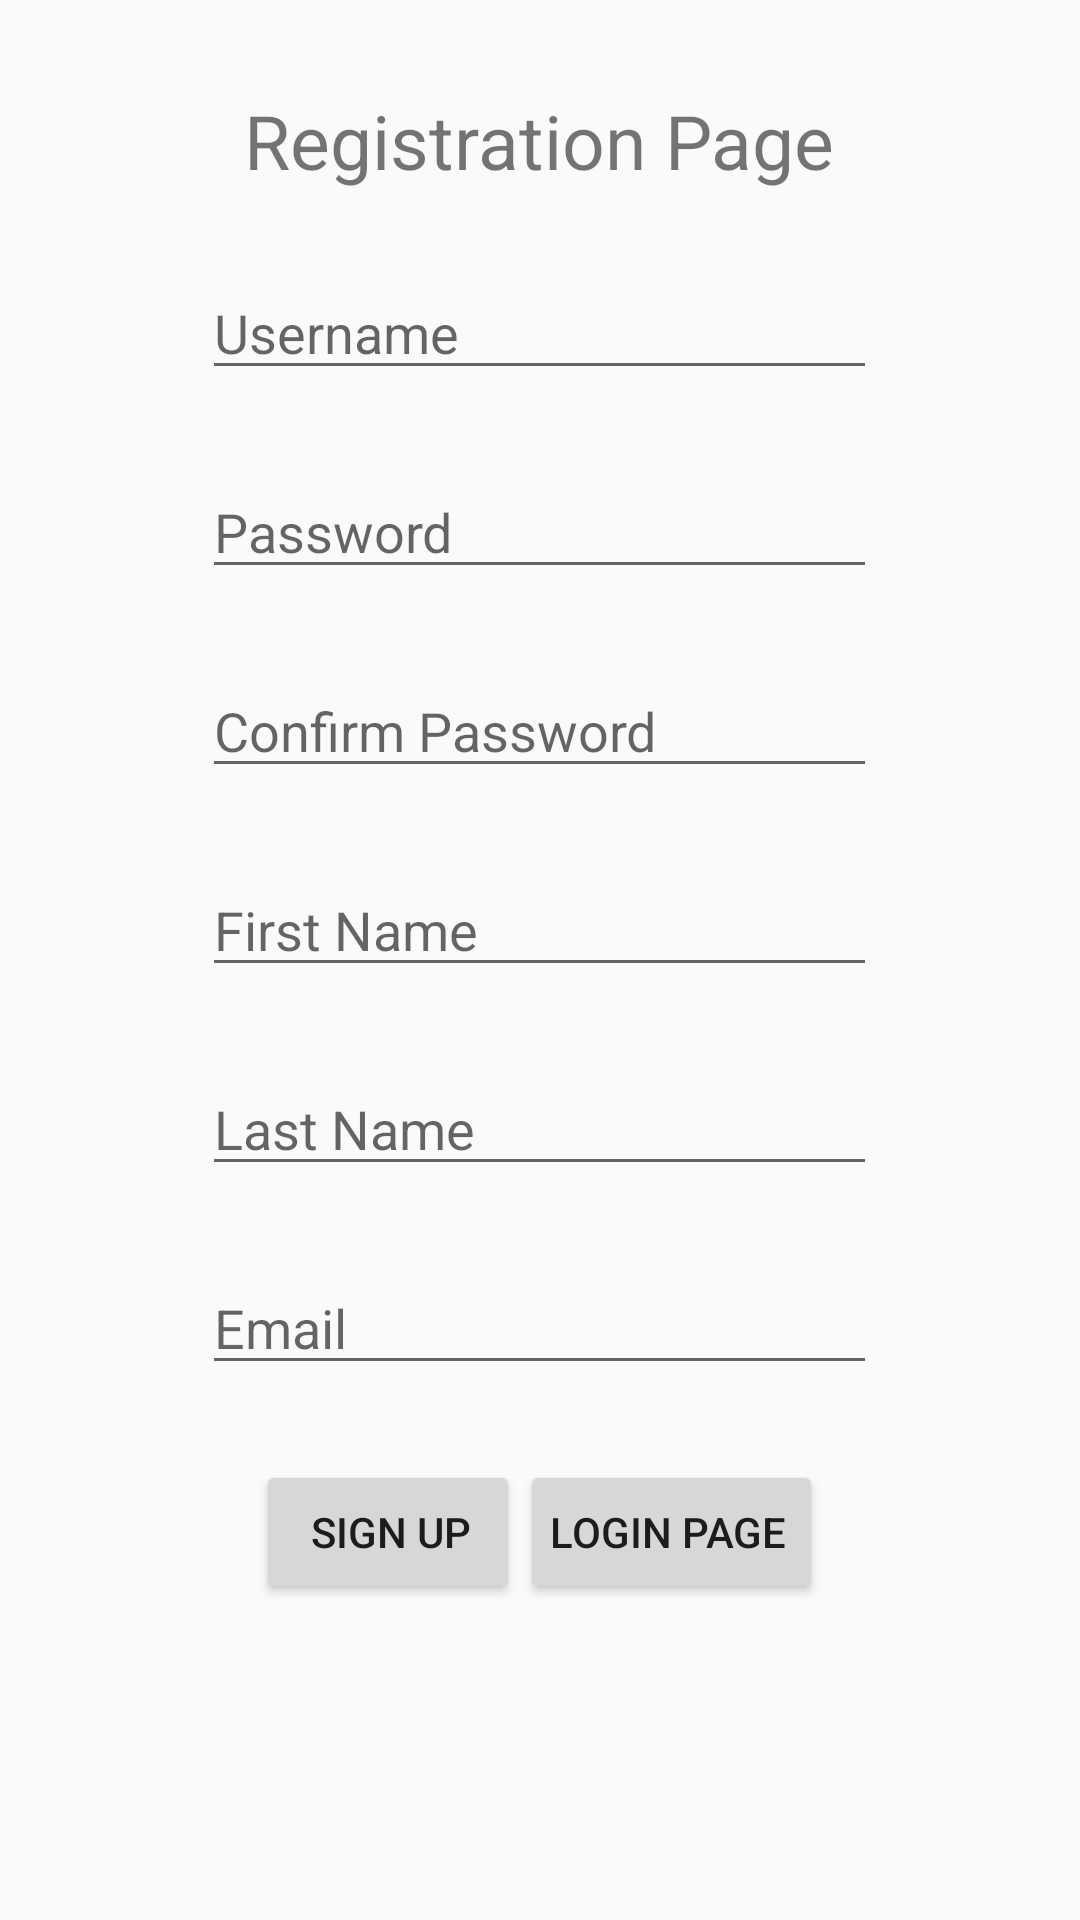

Write the Android layout XML for this screen, with the resource values it uses.
<!-- AndroidManifest.xml: application theme Theme.DatabaseDesign -->
<!-- res/layout/activity_main.xml -->
<?xml version="1.0" encoding="utf-8"?>
<RelativeLayout xmlns:android="http://schemas.android.com/apk/res/android"
    xmlns:app="http://schemas.android.com/apk/res-auto"
    xmlns:tools="http://schemas.android.com/tools"
    android:layout_width="match_parent"
    android:layout_height="match_parent"
    tools:context=".MainActivity">

    <TextView
        android:id="@+id/signUpTextView"
        android:layout_width="wrap_content"
        android:layout_height="wrap_content"
        android:layout_centerHorizontal="true"
        android:layout_marginTop="30dp"
        android:text="Registration Page"
        android:textSize="25sp"/>

    <EditText
        android:id="@+id/usernameSignUp"
        android:layout_width="225dp"
        android:layout_height="wrap_content"
        android:layout_below="@+id/signUpTextView"
        android:layout_centerHorizontal="true"
        android:layout_marginTop="25dp"
        android:hint="Username"/>

    <EditText
        android:id="@+id/passwordSignUp"
        android:layout_width="225dp"
        android:layout_height="wrap_content"
        android:layout_below="@+id/usernameSignUp"
        android:layout_centerHorizontal="true"
        android:layout_marginTop="25dp"
        android:hint="Password"/>

    <EditText
        android:id="@+id/confirmPassword"
        android:layout_width="225dp"
        android:layout_height="wrap_content"
        android:layout_below="@+id/passwordSignUp"
        android:layout_centerHorizontal="true"
        android:layout_marginTop="25dp"
        android:hint="Confirm Password"/>

    <EditText
        android:id="@+id/firstName"
        android:layout_width="225dp"
        android:layout_height="wrap_content"
        android:layout_below="@+id/confirmPassword"
        android:layout_centerHorizontal="true"
        android:layout_marginTop="25dp"
        android:hint="First Name"/>

    <EditText
        android:id="@+id/lastName"
        android:layout_width="225dp"
        android:layout_height="wrap_content"
        android:layout_below="@+id/firstName"
        android:layout_centerHorizontal="true"
        android:layout_marginTop="25dp"
        android:hint="Last Name"/>

    <EditText
        android:id="@+id/emailSignUp"
        android:layout_width="225dp"
        android:layout_height="wrap_content"
        android:layout_below="@+id/lastName"
        android:layout_centerHorizontal="true"
        android:layout_marginTop="25dp"
        android:hint="Email" />

    <RelativeLayout
        android:layout_width="wrap_content"
        android:layout_height="wrap_content"
        android:layout_below="@id/emailSignUp"
        android:layout_marginTop="25dp"
        android:layout_centerHorizontal="true"
        >

        <Button
            android:id="@+id/signUpButton"
            android:layout_width="wrap_content"
            android:layout_height="wrap_content"
            android:layout_alignParentLeft="true"
            android:paddingRight="10dp"
            android:text="Sign Up" />

        <Button
            android:id="@+id/existUserButton"
            android:layout_width="wrap_content"
            android:layout_height="wrap_content"
            android:paddingLeft="10dp"
            android:layout_toRightOf="@id/signUpButton"
            android:text="Login Page" />
    </RelativeLayout>


</RelativeLayout>
<!-- resources referenced by this layout -->
<resources>
  <style name="Theme.DatabaseDesign" parent="Theme.AppCompat.Light.NoActionBar">
          
          <item name="colorPrimary">@color/purple_500</item>
          <item name="colorPrimaryVariant">@color/purple_700</item>
          <item name="colorOnPrimary">@color/white</item>
          
          <item name="colorSecondary">@color/teal_200</item>
          <item name="colorSecondaryVariant">@color/teal_700</item>
          <item name="colorOnSecondary">@color/black</item>
          
          <item name="android:statusBarColor" tools:targetApi="l">?attr/colorPrimaryVariant</item>
          
      </style>
  <color name="purple_500">#FF6200EE</color>
  <color name="purple_700">#FF3700B3</color>
  <color name="white">#ffffff</color>
  <color name="teal_200">#FF03DAC5</color>
  <color name="teal_700">#FF018786</color>
  <color name="black">#000000</color>
</resources>
